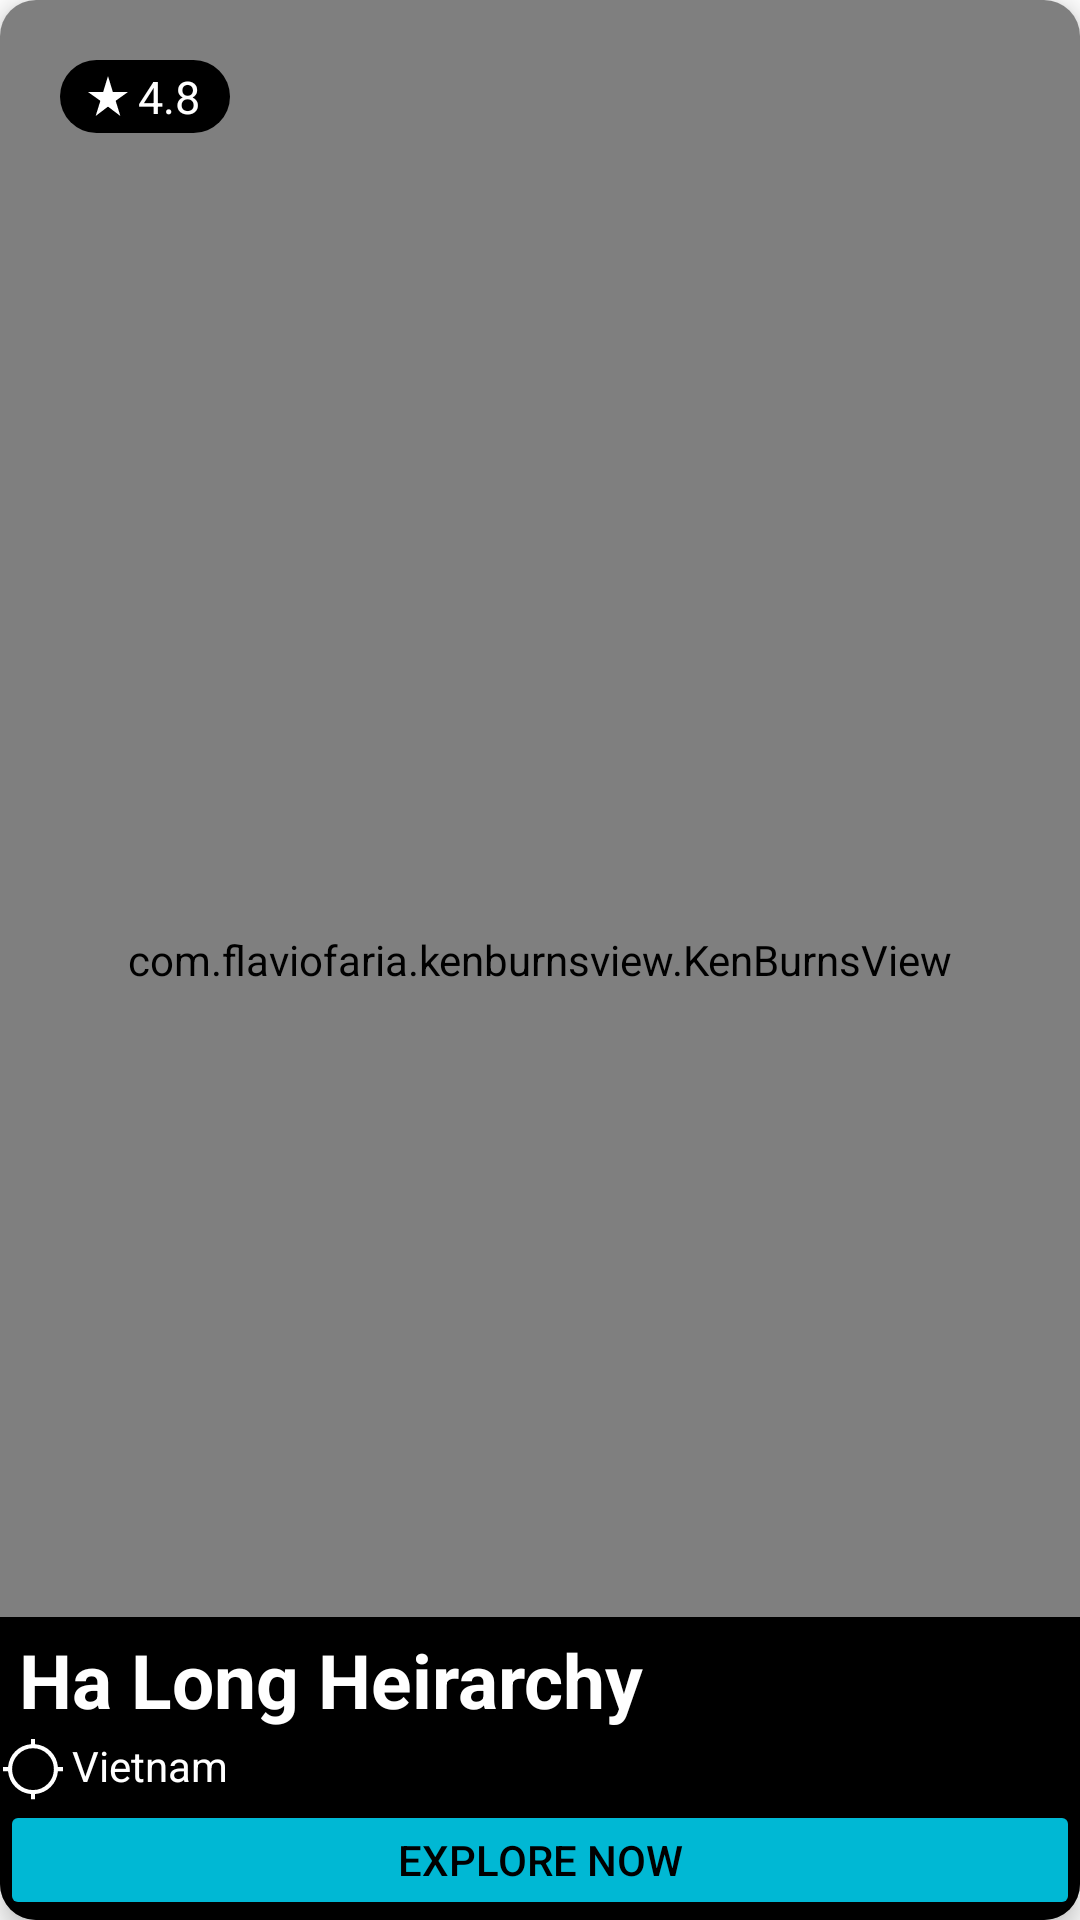

Layout XML and referenced resources for this Android screen:
<!-- AndroidManifest.xml: application theme Theme.EXPLORER -->
<!-- res/layout/fragment_vietnam.xml -->
<?xml version="1.0" encoding="utf-8"?>
<androidx.cardview.widget.CardView xmlns:android="http://schemas.android.com/apk/res/android"
    xmlns:app="http://schemas.android.com/apk/res-auto"
    xmlns:tools="http://schemas.android.com/tools"
    android:layout_width="match_parent"
    android:layout_height="match_parent"
    android:layout_margin="10dp"
    app:cardCornerRadius="12dp"
    app:cardElevation="5dp">

    <androidx.constraintlayout.widget.ConstraintLayout
        android:layout_width="match_parent"
        android:layout_height="match_parent">

        <com.flaviofaria.kenburnsview.KenBurnsView
            android:id="@+id/kbvLocation"
            android:src="@drawable/vietnam"
            android:layout_width="match_parent"
            android:layout_height="match_parent">
        </com.flaviofaria.kenburnsview.KenBurnsView>

        <LinearLayout
            android:id="@+id/linearLayout"
            android:layout_width="wrap_content"
            android:layout_height="wrap_content"
            android:layout_marginStart="20dp"
            android:layout_marginTop="20dp"
            android:background="@drawable/background_star_rating"
            android:gravity="center_vertical"
            android:orientation="horizontal"
            android:paddingStart="8dp"
            android:paddingTop="2dp"
            android:paddingEnd="8dp"
            android:paddingBottom="2dp"
            app:layout_constraintStart_toStartOf="parent"
            app:layout_constraintTop_toTopOf="parent">

            <ImageView
                android:layout_width="16dp"
                android:layout_height="16dp"
                android:src="@drawable/starrate"
                app:tint="@color/white" />

            <TextView
                android:id="@+id/textStarRating"
                android:layout_width="wrap_content"
                android:layout_height="wrap_content"
                android:layout_marginStart="2dp"
                android:layout_marginEnd="2dp"
                android:text="4.8"
                android:textColor="@color/white"
                android:textSize="15dp" />

        </LinearLayout>

        <View
            android:id="@+id/view10"
            android:layout_width="match_parent"
            android:layout_height="0dp"
            android:background="@color/black"
            app:layout_constraintBottom_toBottomOf="parent"
            app:layout_constraintTop_toTopOf="@id/textTitle" />

        <ImageView
            android:id="@+id/imageLocation"
            android:layout_width="22dp"
            android:layout_height="22dp"
            android:src="@drawable/locationiconoutline"
            app:layout_constraintBottom_toBottomOf="@id/textLocation"
            app:layout_constraintStart_toStartOf="parent"
            app:layout_constraintTop_toTopOf="@id/textLocation"
            app:tint="@color/white" />

        <TextView
            android:id="@+id/textLocation"
            android:layout_width="0dp"
            android:layout_height="21dp"
            android:layout_marginStart="2dp"
            android:layout_marginBottom="40dp"
            android:text="Vietnam"
            android:textColor="@color/white"
            app:layout_constraintBottom_toBottomOf="parent"
            app:layout_constraintEnd_toEndOf="@+id/view10"
            app:layout_constraintStart_toEndOf="@id/imageLocation" />

        <androidx.appcompat.widget.AppCompatButton
            android:id="@+id/explorevietnambutton"
            android:layout_width="match_parent"
            android:layout_height="40dp"
            android:backgroundTint="#00B8D4"
            android:text="EXPLORE NOW"
            android:textColor="@color/black"
            app:layout_constraintBottom_toBottomOf="@+id/view10"
            app:layout_constraintStart_toStartOf="@id/view10"
            app:layout_constraintEnd_toEndOf="@+id/view10"
            tools:ignore="TouchTargetSizeCheck" />

        <TextView
            android:id="@+id/textTitle"
            android:layout_width="0dp"
            android:layout_height="wrap_content"
            android:layout_marginBottom="2dp"
            android:paddingTop="4dp"
            android:gravity="left"
            android:text=" Ha Long Heirarchy"
            android:textColor="@color/white"
            android:textSize="25sp"
            android:textStyle="bold"
            app:layout_constraintBottom_toTopOf="@id/imageLocation"
            app:layout_constraintEnd_toEndOf="@+id/view10"
            app:layout_constraintStart_toStartOf="@+id/view10" />

    </androidx.constraintlayout.widget.ConstraintLayout>

</androidx.cardview.widget.CardView>
<!-- resources referenced by this layout -->
<resources>
  <color name="black">#FF000000</color>
  <color name="white">#FFFFFFFF</color>
  <!-- drawable background_star_rating (drawable) -->
  <?xml version="1.0" encoding="utf-8"?>
  <shape xmlns:android="http://schemas.android.com/apk/res/android"
      android:shape="rectangle">
  
      <solid android:color="@color/black" />
      <corners android:radius="20dp" />
  
  
  </shape>
  <!-- drawable locationiconoutline (drawable) -->
  <vector xmlns:android="http://schemas.android.com/apk/res/android"
      android:width="48dp"
      android:height="48dp"
      android:viewportWidth="48"
      android:viewportHeight="48">
    <path
        android:fillColor="@color/cyancolor"
        android:pathData="M22.5,46v-3.75q-6.85,-0.7 -11.4,-5.25 -4.55,-4.55 -5.25,-11.4L2.1,25.6v-3h3.75q0.7,-6.85 5.25,-11.4 4.55,-4.55 11.4,-5.25L22.5,2.2h3v3.75q6.85,0.7 11.4,5.25 4.55,4.55 5.25,11.4h3.75v3h-3.75q-0.7,6.85 -5.25,11.4 -4.55,4.55 -11.4,5.25L25.5,46ZM24,39.3q6.25,0 10.725,-4.475T39.2,24.1q0,-6.25 -4.475,-10.725T24,8.9q-6.25,0 -10.725,4.475T8.8,24.1q0,6.25 4.475,10.725T24,39.3Z"/>
  </vector>
  <!-- drawable starrate (drawable) -->
  <vector android:height="24dp" android:tint="#546A83"
      android:viewportHeight="24" android:viewportWidth="24"
      android:width="24dp" xmlns:android="http://schemas.android.com/apk/res/android">
      <path android:fillColor="@android:color/white" android:pathData="M14.43,10l-2.43,-8l-2.43,8l-7.57,0l6.18,4.41l-2.35,7.59l6.17,-4.69l6.18,4.69l-2.35,-7.59l6.17,-4.41z"/>
  </vector>
  <!-- drawable vietnam: jpg bitmap (drawable, 133724 bytes) -->
  <style name="Theme.EXPLORER" parent="Theme.MaterialComponents.Light.NoActionBar">
  
          
          
          <item name="colorPrimary">@color/purple_500</item>
          <item name="colorPrimaryVariant">@color/purple_700</item>
          <item name="colorOnPrimary">@color/white</item>
          
          <item name="colorSecondary">@color/teal_200</item>
          <item name="colorSecondaryVariant">@color/teal_700</item>
          <item name="colorOnSecondary">@color/black</item>
          
          <item name="android:statusBarColor">@color/offcyancolor</item>
  
      </style>
  <color name="cyancolor">#FF03DAC6</color>
  <color name="purple_500">#FF6200EE</color>
  <color name="purple_700">#FF3700B3</color>
  <color name="teal_200">#FF03DAC5</color>
  <color name="teal_700">#FF018786</color>
  <color name="offcyancolor">#FFC2F4FB</color>
</resources>
